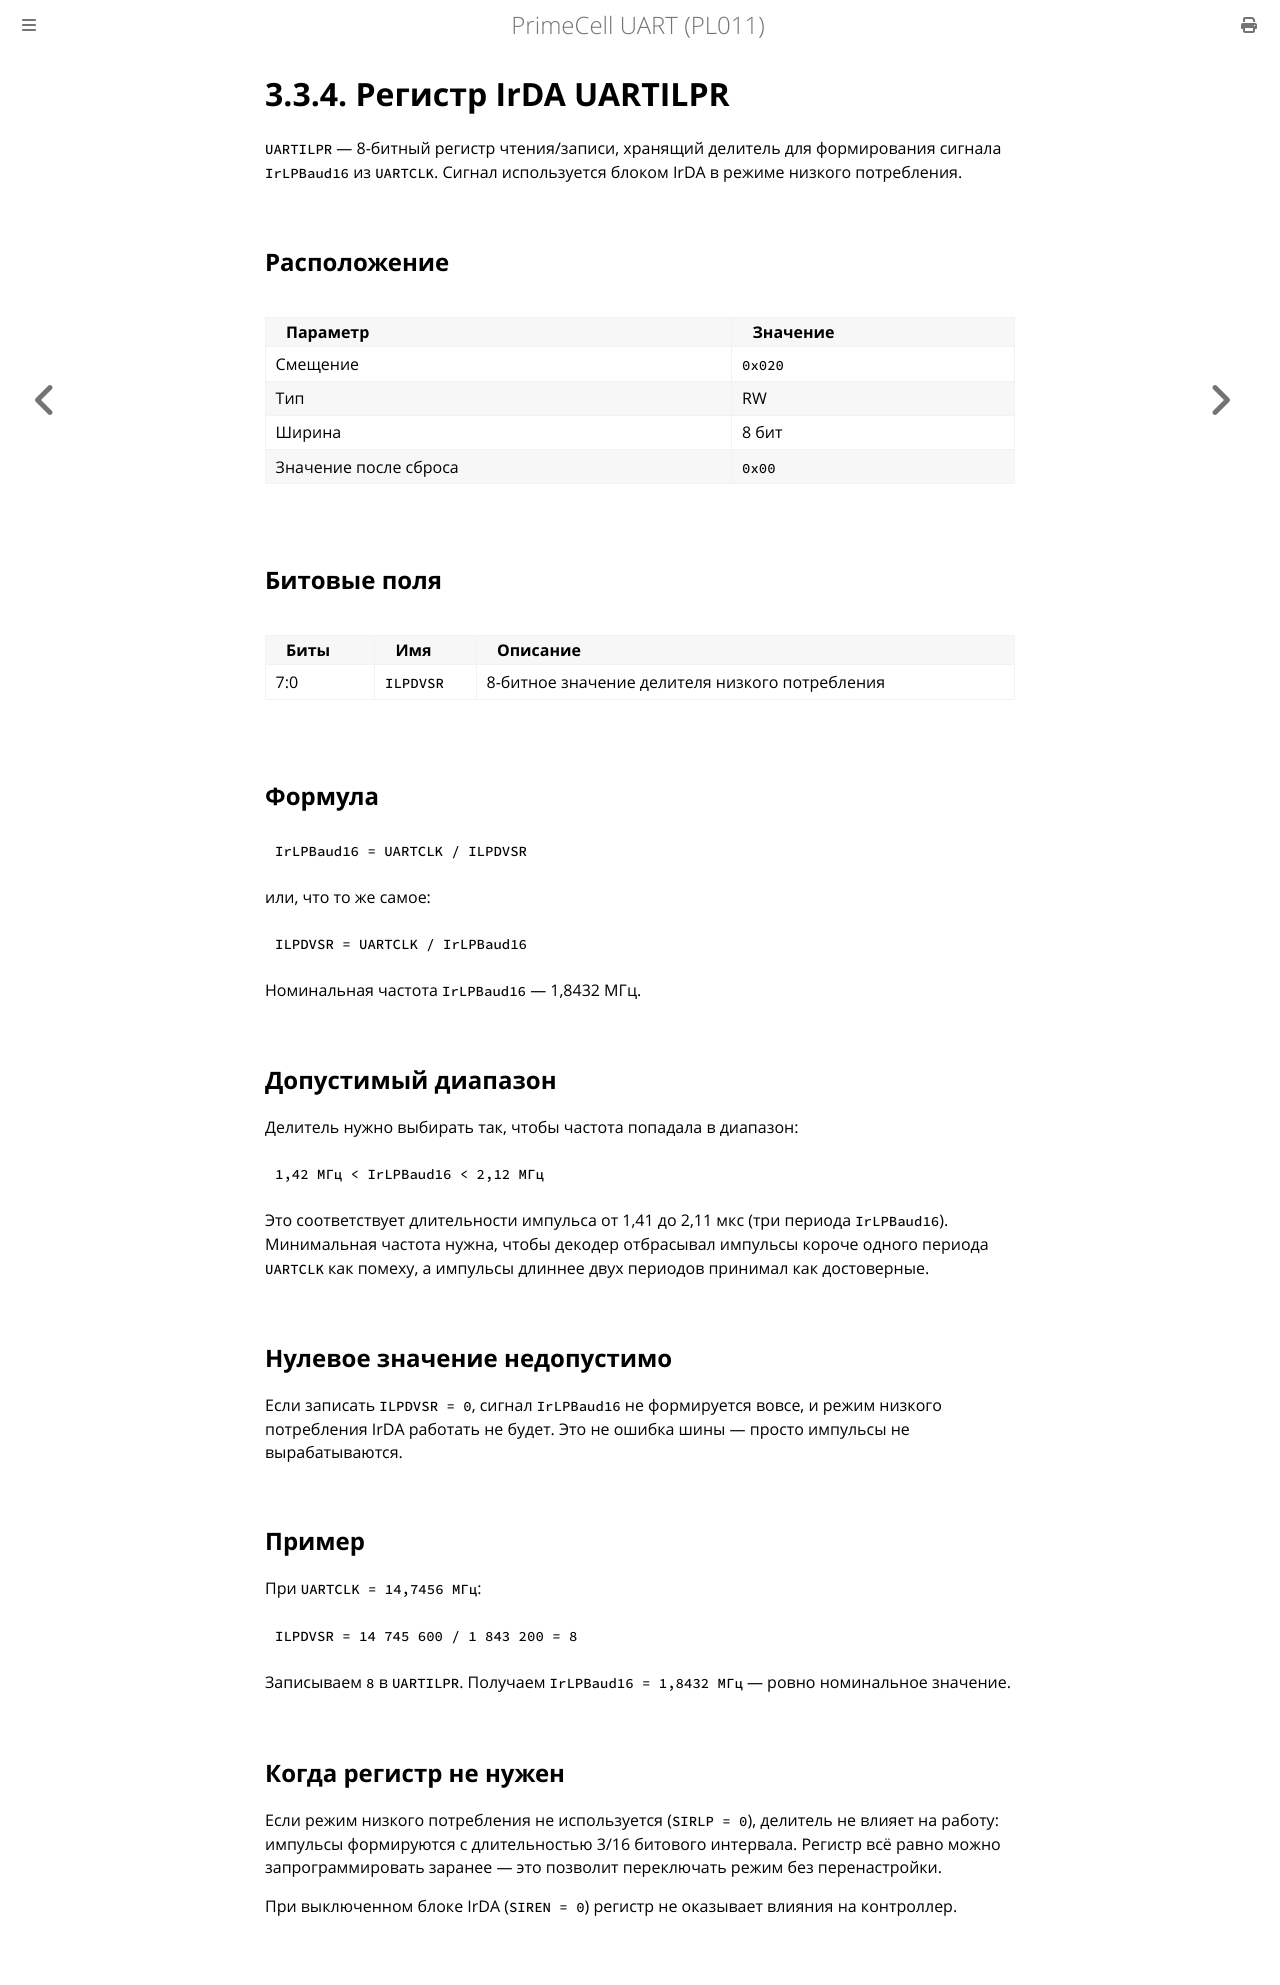

repository: MiCkEyZzZ/pl011 · page: ch03-uartilpr.html · generator: mdbook

# 3.3.4. Регистр IrDA UARTILPR

`UARTILPR` — 8-битный регистр чтения/записи, хранящий делитель для
формирования сигнала `IrLPBaud16` из `UARTCLK`. Сигнал используется
блоком IrDA в режиме низкого потребления.

## Расположение

| Параметр | Значение |
|----------|----------|
| Смещение | `0x020` |
| Тип | RW |
| Ширина | 8 бит |
| Значение после сброса | `0x00` |

## Битовые поля

| Биты | Имя | Описание |
|------|-----|----------|
| 7:0 | `ILPDVSR` | 8-битное значение делителя низкого потребления |

## Формула

```text
IrLPBaud16 = UARTCLK / ILPDVSR
```

или, что то же самое:

```text
ILPDVSR = UARTCLK / IrLPBaud16
```

Номинальная частота `IrLPBaud16` — 1,8432 МГц.

## Допустимый диапазон

Делитель нужно выбирать так, чтобы частота попадала в диапазон:

```text
1,42 МГц < IrLPBaud16 < 2,12 МГц
```

Это соответствует длительности импульса от 1,41 до 2,11 мкс (три периода
`IrLPBaud16`). Минимальная частота нужна, чтобы декодер отбрасывал
импульсы короче одного периода `UARTCLK` как помеху, а импульсы длиннее
двух периодов принимал как достоверные.

## Нулевое значение недопустимо

Если записать `ILPDVSR = 0`, сигнал `IrLPBaud16` не формируется вовсе,
и режим низкого потребления IrDA работать не будет. Это не ошибка
шины — просто импульсы не вырабатываются.

## Пример

При `UARTCLK = 14,7456 МГц`:

```text
ILPDVSR = 14 745 600 / 1 843 200 = 8
```

Записываем `8` в `UARTILPR`. Получаем `IrLPBaud16 = 1,8432 МГц` —
ровно номинальное значение.

## Когда регистр не нужен

Если режим низкого потребления не используется (`SIRLP = 0`), делитель
не влияет на работу: импульсы формируются с длительностью 3/16 битового
интервала. Регистр всё равно можно запрограммировать заранее — это
позволит переключать режим без перенастройки.

При выключенном блоке IrDA (`SIREN = 0`) регистр не оказывает влияния
на контроллер.
